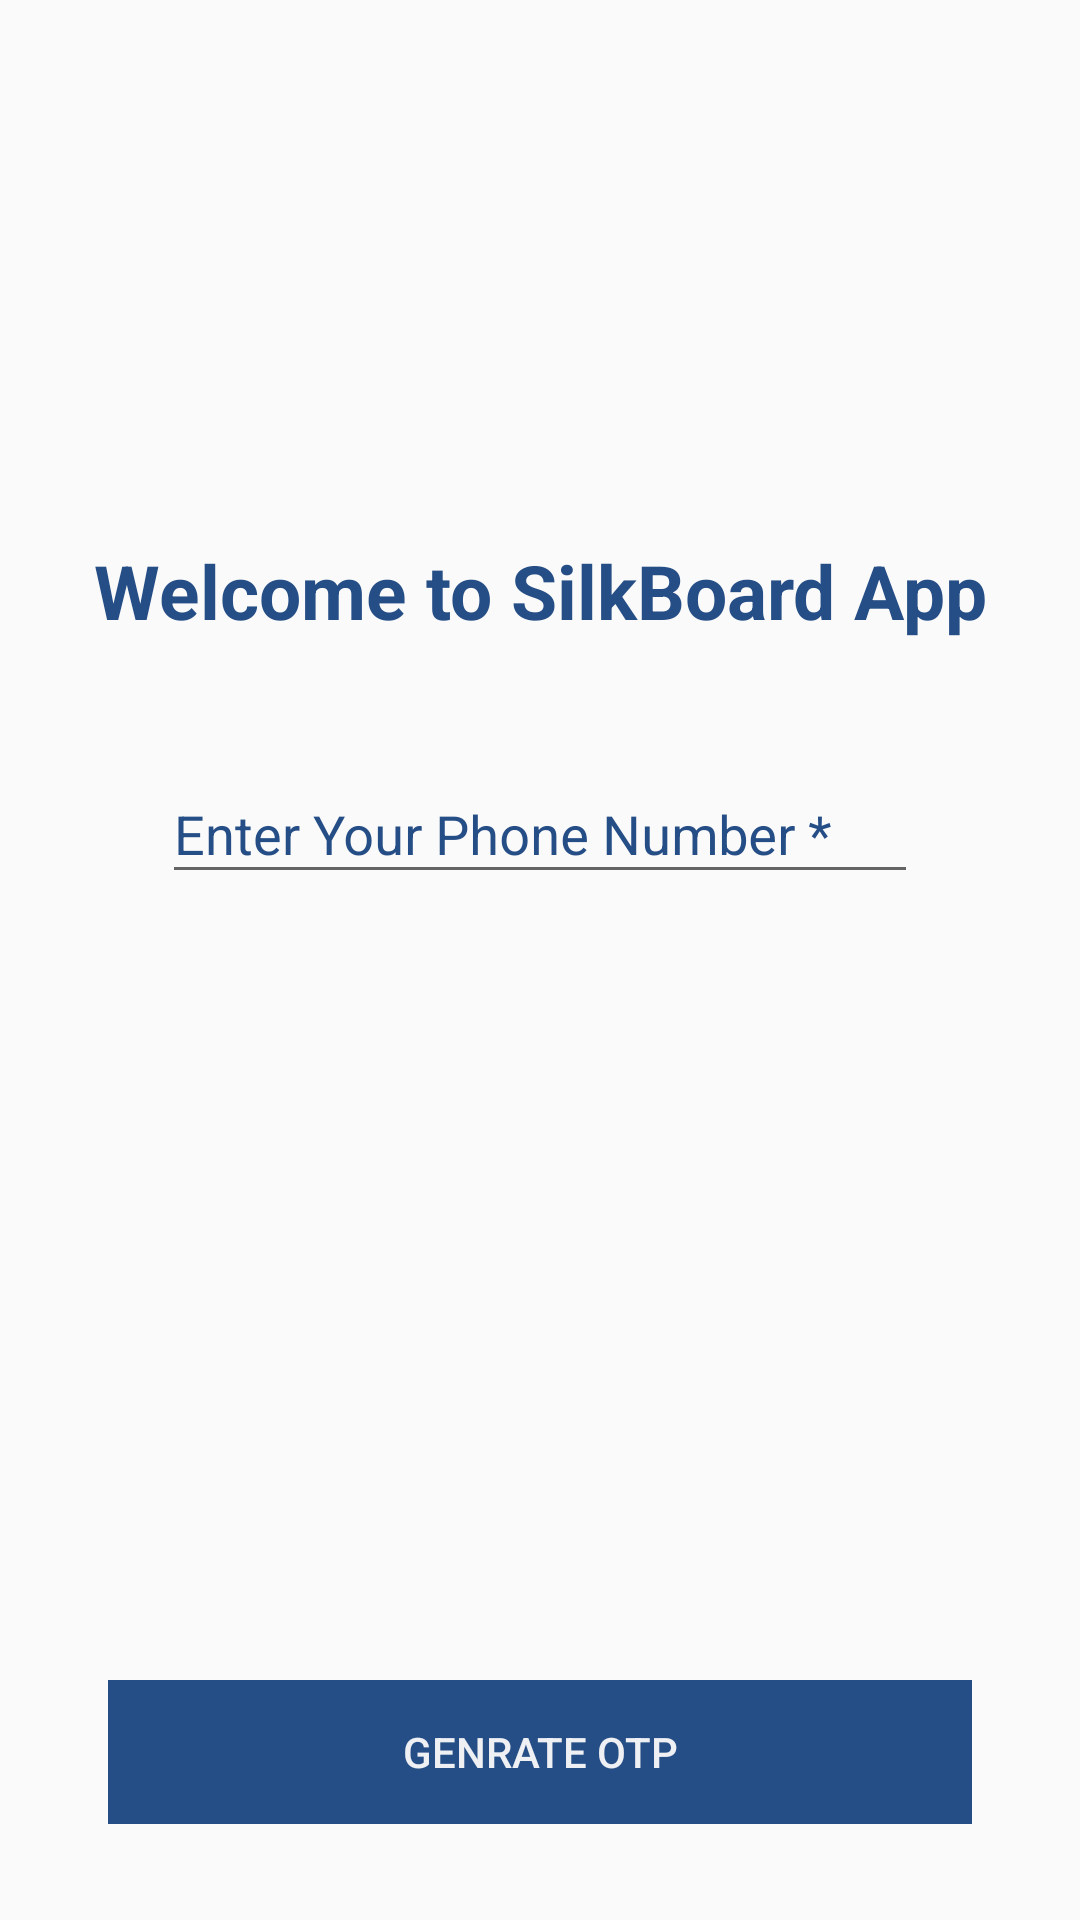

Produce the Android XML layout that renders to this screen, including the resource entries it uses.
<!-- AndroidManifest.xml: application theme AppTheme -->
<!-- res/layout/activity_phone_number.xml -->
<?xml version="1.0" encoding="utf-8"?>
<android.support.constraint.ConstraintLayout

    xmlns:android="http://schemas.android.com/apk/res/android"
    xmlns:app="http://schemas.android.com/apk/res-auto"
    xmlns:tools="http://schemas.android.com/tools"
    android:id="@+id/phoneNumber"

    android:layout_width="match_parent"
    android:layout_height="match_parent"
    android:layout_centerVertical="true"
    tools:context=".PhoneNumber">


    <ImageView
        android:id="@+id/phone_number_logo"
        android:layout_width="218dp"
        android:layout_height="115dp"
        android:layout_marginEnd="8dp"
        android:layout_marginStart="8dp"
        android:layout_marginTop="8dp"
        android:src="@drawable/front"
        app:layout_constraintEnd_toStartOf="@+id/right"
        app:layout_constraintStart_toStartOf="@+id/Left"
        app:layout_constraintTop_toTopOf="@+id/upGuide" />

    <TextView
        android:id="@+id/welcomeText"
        android:layout_width="wrap_content"
        android:layout_height="wrap_content"
        android:layout_marginTop="25dp"
        android:text="@string/welcome"
        android:textColor="@color/colorPrimaryDark"
        android:textSize="25dp"
        android:textStyle="bold"
        app:layout_constraintLeft_toLeftOf="parent"
        app:layout_constraintRight_toRightOf="parent"
        app:layout_constraintTop_toBottomOf="@+id/phone_number_logo" />


    <android.support.design.widget.TextInputLayout
        android:id="@+id/phoneText"
        android:layout_width="0dp"

        android:layout_height="wrap_content"
        android:layout_marginEnd="8dp"
        android:layout_marginStart="8dp"
        android:layout_marginTop="32dp"
        android:textColorHint="@color/colorPrimaryDark"
        app:layout_constraintEnd_toStartOf="@+id/right"
        app:layout_constraintStart_toStartOf="@+id/Left"
        app:layout_constraintTop_toBottomOf="@+id/welcomeText">

        <EditText
            android:id="@+id/loginPhone"
            android:layout_width="match_parent"
            android:layout_height="wrap_content"
            android:layout_marginLeft="10dp"
            android:layout_marginRight="10dp"
            android:hint="@string/phone"
            android:inputType="number"
            android:textColor="@color/colorPrimaryDark"

            android:textColorHint="@color/colorPrimaryDark"

            />
    </android.support.design.widget.TextInputLayout>

    <Button
        android:id="@+id/btn_otp"
        android:layout_width="0dp"
        android:layout_height="wrap_content"
        android:enabled="false"
        android:background="@color/colorPrimaryDark"
        android:text="@string/otp"
        android:textColor="@color/background_material_light"
        app:layout_constraintBottom_toTopOf="@+id/downGuide"
        app:layout_constraintEnd_toStartOf="@+id/right"
        app:layout_constraintStart_toStartOf="@+id/Left" />

    <android.support.constraint.Guideline
        android:id="@+id/Left"
        android:layout_width="wrap_content"
        android:layout_height="wrap_content"
        android:orientation="vertical"
        app:layout_constraintGuide_percent="0.1" />

    <android.support.constraint.Guideline
        android:id="@+id/right"
        android:layout_width="wrap_content"
        android:layout_height="wrap_content"
        android:orientation="vertical"
        app:layout_constraintGuide_percent="0.9" />

    <android.support.constraint.Guideline
        android:id="@+id/upGuide"
        android:layout_width="wrap_content"
        android:layout_height="wrap_content"
        android:orientation="horizontal"
        app:layout_constraintGuide_percent="0.05"  />
    <android.support.constraint.Guideline
        android:id="@+id/downGuide"
        android:layout_width="wrap_content"
        android:layout_height="wrap_content"
        android:orientation="horizontal"
        app:layout_constraintGuide_percent="0.95"  />



</android.support.constraint.ConstraintLayout>
<!-- resources referenced by this layout -->
<resources>
  <color name="background_material_light">#eff0f4</color>
  <color name="colorPrimaryDark">#264e86</color>
  <string name="otp">Genrate OTP</string>
  <string name="phone">Enter Your Phone Number *</string>
  <string name="welcome">Welcome to SilkBoard App</string>
  <style name="AppTheme" parent="Theme.AppCompat.Light.NoActionBar">
          
          <item name="colorPrimary">@color/colorPrimary</item>
          <item name="colorPrimaryDark">@color/colorPrimaryDark</item>
          <item name="colorAccent">@color/colorAccent</item>
      </style>
  <color name="colorPrimary">#3f51b5</color>
  <color name="colorAccent">#264e86</color>
</resources>
